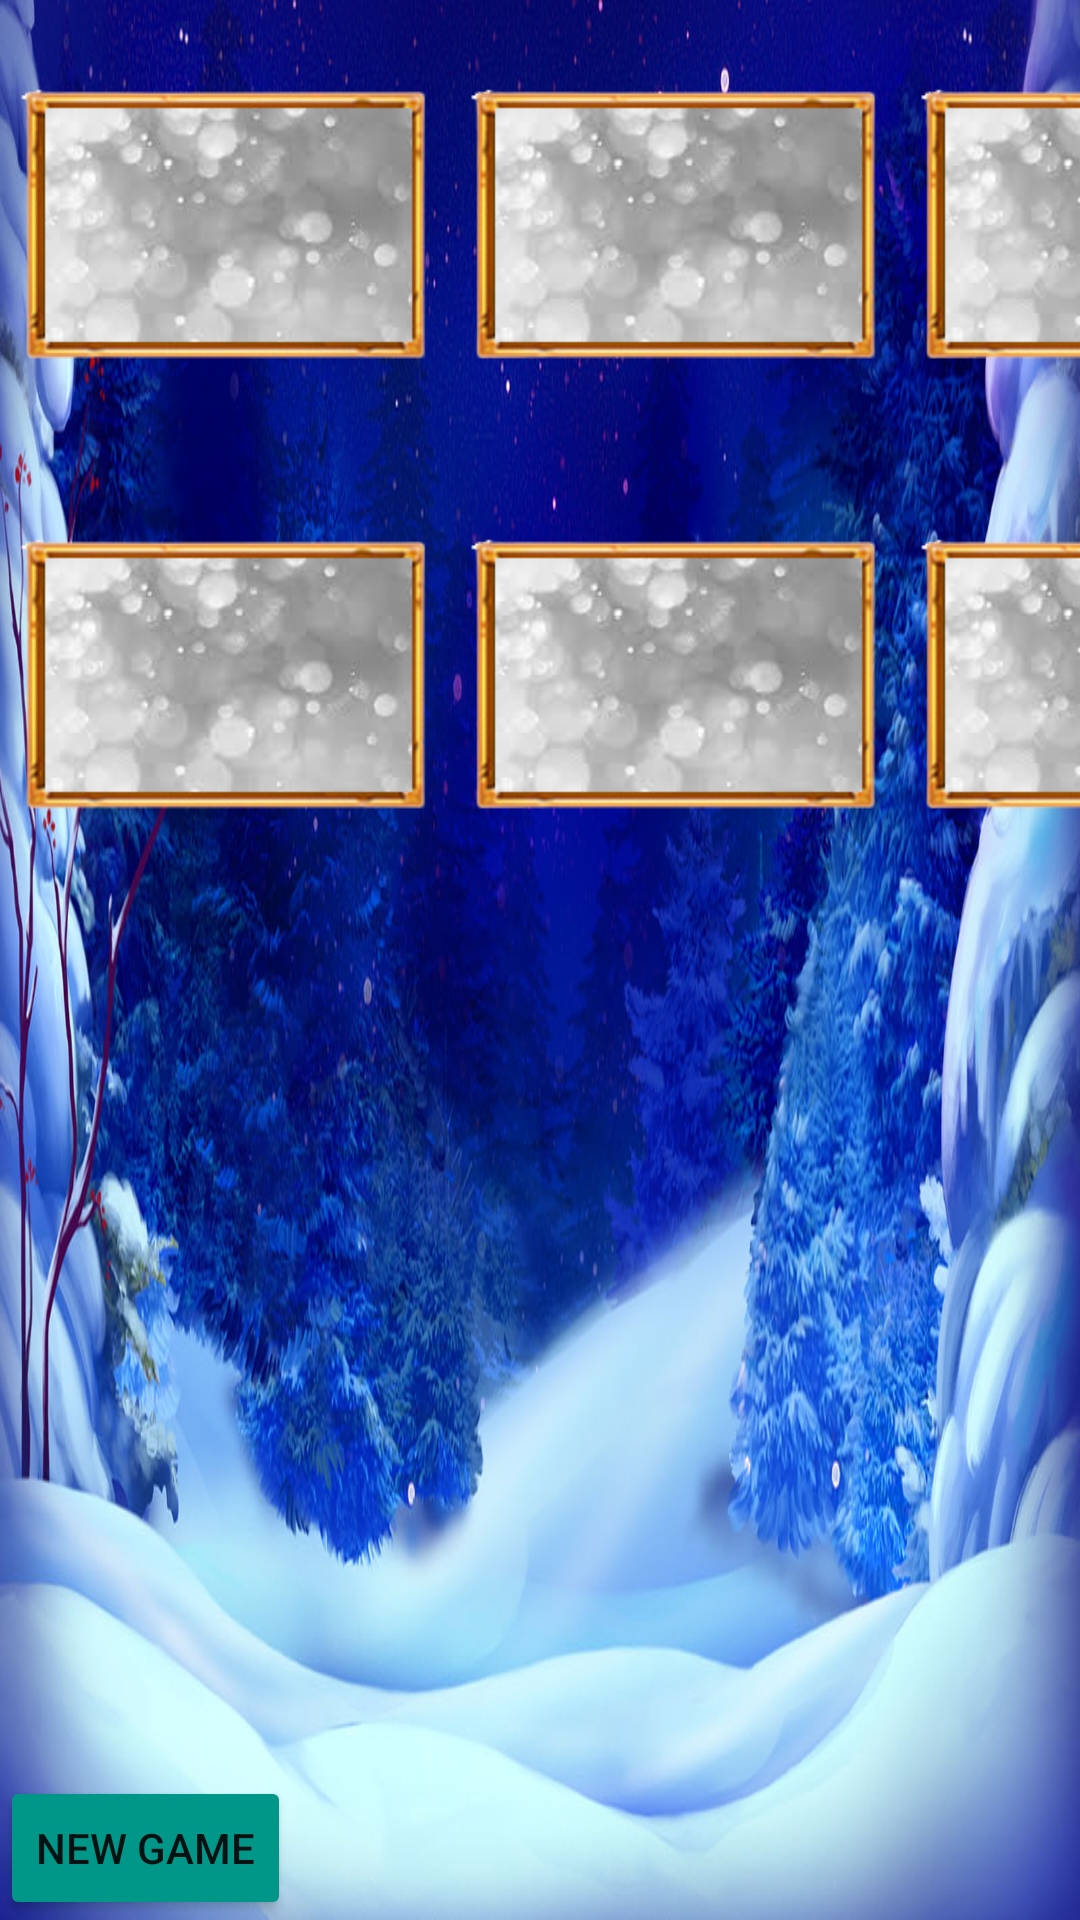

The Android layout XML behind this screen, and the referenced resources:
<!-- AndroidManifest.xml: application theme Theme.Great_Wolf -->
<!-- res/layout/activity_gactivity.xml -->
<?xml version="1.0" encoding="utf-8"?>
<GridLayout
    xmlns:android="http://schemas.android.com/apk/res/android"
    xmlns:app="http://schemas.android.com/apk/res-auto"
    xmlns:tools="http://schemas.android.com/tools"
    android:orientation="horizontal"
    android:layout_width="match_parent"
    android:layout_height="match_parent"
    android:layout_gravity="center"
    android:background="@drawable/bg"
    android:layout_alignEnd="@id/imageView1"
    android:columnCount="4"
    tools:context=".GActivity">

    <ImageView
        android:id="@+id/imageView1"
        android:layout_width="150dp"
        android:layout_height="150dp"
        android:onClick="onClick1"
        app:srcCompat="@drawable/closed" />

    <ImageView
        android:id="@+id/imageView2"
        android:layout_width="150dp"
        android:layout_height="150dp"
        android:onClick="onClick2"
        app:layout_constraintBottom_toTopOf="@+id/imageView6"
        app:layout_constraintEnd_toStartOf="@+id/imageView3"
        app:layout_constraintTop_toTopOf="parent"
        app:srcCompat="@drawable/closed" />

    <ImageView
        android:id="@+id/imageView3"
        android:layout_width="150dp"
        android:layout_height="150dp"
        android:onClick="onClick3"
        app:layout_constraintBottom_toTopOf="@+id/imageView7"
        app:layout_constraintEnd_toStartOf="@+id/imageView4"
        app:layout_constraintTop_toTopOf="parent"
        app:srcCompat="@drawable/closed" />

    <ImageView
        android:id="@+id/imageView4"
        android:layout_width="150dp"
        android:layout_height="150dp"
        android:onClick="onClick4"
        app:layout_constraintBottom_toTopOf="@+id/imageView8"
        app:layout_constraintTop_toTopOf="parent"
        app:srcCompat="@drawable/closed"
        tools:layout_editor_absoluteX="549dp" />

    <ImageView
        android:id="@+id/imageView5"
        android:layout_width="150dp"
        android:layout_height="150dp"
        android:onClick="onClick5"
        app:layout_constraintBottom_toBottomOf="parent"
        app:layout_constraintEnd_toStartOf="@+id/imageView6"
        app:srcCompat="@drawable/closed" />

    <ImageView
        android:id="@+id/imageView6"
        android:layout_width="150dp"
        android:layout_height="150dp"
        android:onClick="onClick6"
        app:layout_constraintBottom_toBottomOf="parent"
        app:layout_constraintEnd_toStartOf="@+id/imageView7"
        app:srcCompat="@drawable/closed" />

    <ImageView
        android:id="@+id/imageView7"
        android:layout_width="150dp"
        android:layout_height="150dp"
        android:onClick="onClick7"
        app:layout_constraintBottom_toBottomOf="parent"
        app:layout_constraintEnd_toStartOf="@+id/imageView8"
        app:srcCompat="@drawable/closed" />

    <ImageView
        android:id="@+id/imageView8"
        android:layout_width="150dp"
        android:layout_height="150dp"
        android:onClick="onClick8"
        app:layout_constraintBottom_toBottomOf="parent"
        app:srcCompat="@drawable/closed"
        tools:layout_editor_absoluteX="549dp" />

    <Button
        android:id="@+id/restartBtn"
        android:layout_width="wrap_content"
        android:layout_height="wrap_content"
        android:layout_row="2"
        android:onClick="restartGame"
        android:backgroundTint="#009688"
        android:text="new game" />

</GridLayout>
<!-- resources referenced by this layout -->
<resources>
  <!-- drawable bg: jpg bitmap (drawable-xxxhdpi, 213862 bytes) -->
  <!-- drawable closed: png bitmap (drawable-xxxhdpi, 37768 bytes) -->
  <style name="Theme.Great_Wolf" parent="Theme.MaterialComponents.DayNight.NoActionBar">
          
          <item name="colorPrimary">@color/purple_500</item>
          <item name="colorPrimaryVariant">@color/purple_700</item>
          <item name="colorOnPrimary">@color/white</item>
          
          <item name="colorSecondary">@color/teal_200</item>
          <item name="colorSecondaryVariant">@color/teal_700</item>
          <item name="colorOnSecondary">@color/black</item>
          
          <item name="android:statusBarColor" tools:targetApi="l">?attr/colorPrimaryVariant</item>
          
      </style>
  <!-- not gathered from this repository: default colours our renderer supplied (Android Studio template values) -->
  <color name="purple_500">#FF6200EE</color>
  <color name="purple_700">#FF3700B3</color>
  <color name="teal_200">#FF03DAC5</color>
  <color name="teal_700">#FF018786</color>
  <color name="black">#FF000000</color>
  <color name="white">#FFFFFFFF</color>
</resources>
